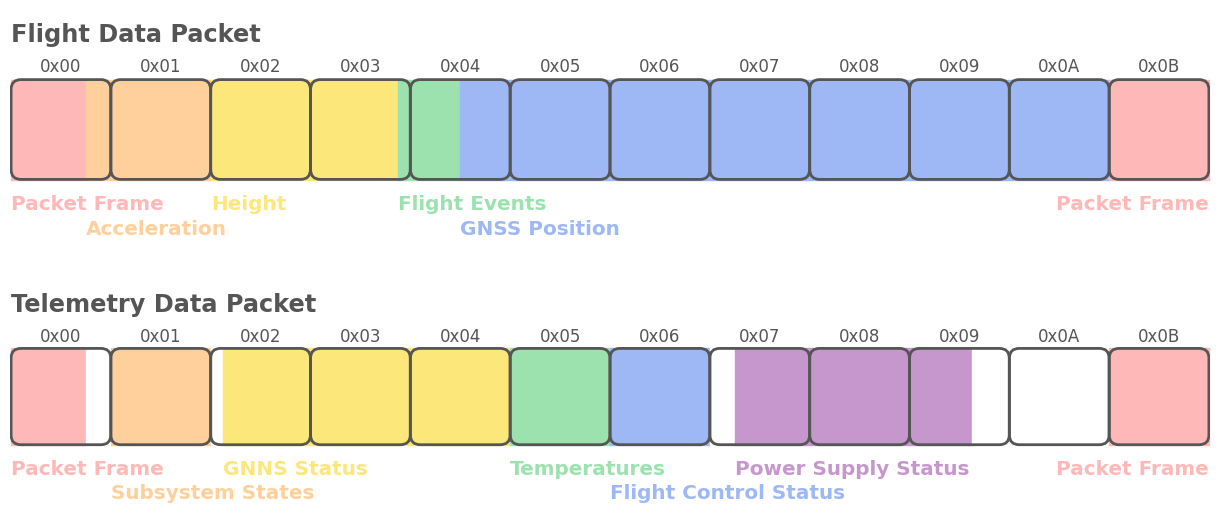

Reproduce this figure in Python.
import numpy as np
import matplotlib.pyplot as plt
from matplotlib import patches

### Figure ###

plt.rcParams["font.family"] = "sans-serif"
plt.rcParams["font.sans-serif"] = ["Arial"]

fig = plt.figure(figsize = (12, 5.25), dpi = 300)
ax1 = fig.add_axes([0, 2.75/5.5, 1, 2.5/5.25])
ax2 = fig.add_axes([0, 0, 1, 2.75/5.25], sharex = ax1)
ax1.set_axis_off()
ax2.set_axis_off()
ax1.set_xlim(-0.01, 12.01)
ax1.set_ylim(-0.8, 1.7)
ax2.set_ylim(-0.8, 2.05)

ax1.annotate('Flight Data Packet', (0, 1.45), c = '#555555', ha = 'left', va = 'center', fontsize = 'xx-large', fontweight = 'bold')
ax2.annotate('Telemetry Data Packet', (0, 1.45), c = '#555555', ha = 'left', va = 'center', fontsize = 'xx-large', fontweight = 'bold')

### Flight Data Packet ###

# Component Colors

BitPositions = np.array([0, 6, 16, 31, 36, 88, 96]) / 8
# Colors = ['#E4BEC5', '#A4BCB0', '#66BFCC', '#BEE9B9', '#85AFDB', '#E4BEC5']
Colors = ['#FFB8B8', '#FFD09B', '#FCE77A', '#9BE2AF', '#9DB8F5', '#FFB8B8']

for i in range(len(BitPositions) - 1):
    ax1.fill_between([BitPositions[i], BitPositions[i + 1]], 0, 1, color = Colors[i])

# Byte Frames

for i in range(12):
    frame = patches.FancyBboxPatch((i + 0.1, 0.1), 1 - 0.2, 0.8, 
                                   fill = False, boxstyle = 'round', mutation_scale = 0.33,
                                   color = '#555555', linewidth = 2)
    ax1.add_patch(frame)
    ax1.annotate('0x0' + hex(i)[2:3].upper(), (i + 0.5, 1.125), ha = 'center', va = 'center', c = '#555555', fontsize = 'large')
    
# Component Names

ax1.annotate('Packet Frame', (BitPositions[0], -0.25), c = Colors[0], ha = 'left', va = 'center', fontsize = 'x-large', fontweight = 'bold')
ax1.annotate('Acceleration', (BitPositions[1], -0.5), c = Colors[1], ha = 'left', va = 'center', fontsize = 'x-large', fontweight = 'bold')
ax1.annotate('Height', (BitPositions[2], -0.25), c = Colors[2], ha = 'left', va = 'center', fontsize = 'x-large', fontweight = 'bold')
ax1.annotate('Flight Events', (BitPositions[3], -0.25), c = Colors[3], ha = 'left', va = 'center', fontsize = 'x-large', fontweight = 'bold')
ax1.annotate('GNSS Position', (BitPositions[4], -0.5), c = Colors[4], ha = 'left', va = 'center', fontsize = 'x-large', fontweight = 'bold')
ax1.annotate('Packet Frame', (BitPositions[6], -0.25), c = Colors[5], ha = 'right', va = 'center', fontsize = 'x-large', fontweight = 'bold')
    
### Telemetry Data Packet ###

# Component Colors

BitPositions = np.array([0, 6, 8, 16, 17, 40, 48, 56, 58, 77, 88, 96]) / 8
# Colors = ['#E4BEC5', '#FFFFFF', '#A4BCB0', '#FFFFFF', '#66BFCC', '#BEE9B9', '#85AFDB', '#FFFFFF', '#7FE08C', '#FFFFFF', '#E4BEC5']
Colors = ['#FFB8B8', '#FFFFFF', '#FFD09B', '#FFFFFF', '#FCE77A', '#9BE2AF', '#9DB8F5', '#FFFFFF', '#C697CD', '#FFFFFF', '#FFB8B8']

for i in range(len(BitPositions) - 1):
    ax2.fill_between([BitPositions[i], BitPositions[i + 1]], 0, 1, color = Colors[i])

# Byte Frames

for i in range(12):
    frame = patches.FancyBboxPatch((i + 0.1, 0.1), 1 - 0.2, 0.8, 
                                   fill = False, boxstyle = 'round', mutation_scale = 0.33,
                                   color = '#555555', linewidth = 2)
    ax2.add_patch(frame)
    ax2.annotate('0x0' + hex(i)[2:3].upper(), (i + 0.5, 1.125), ha = 'center', va = 'center', c = '#555555', fontsize = 'large')

# Component Names

ax2.annotate('Packet Frame', (BitPositions[0], -0.25), c = Colors[0], ha = 'left', va = 'center', fontsize = 'x-large', fontweight = 'bold')
ax2.annotate('Subsystem States', (BitPositions[2], -0.5), c = Colors[2], ha = 'left', va = 'center', fontsize = 'x-large', fontweight = 'bold')
ax2.annotate('GNNS Status', (BitPositions[4], -0.25), c = Colors[4], ha = 'left', va = 'center', fontsize = 'x-large', fontweight = 'bold')
ax2.annotate('Temperatures', (BitPositions[5], -0.25), c = Colors[5], ha = 'left', va = 'center', fontsize = 'x-large', fontweight = 'bold')
ax2.annotate('Flight Control Status', (BitPositions[6], -0.5), c = Colors[6], ha = 'left', va = 'center', fontsize = 'x-large', fontweight = 'bold')
ax2.annotate('Power Supply Status', (BitPositions[8], -0.25), c = Colors[8], ha = 'left', va = 'center', fontsize = 'x-large', fontweight = 'bold')
ax2.annotate('Packet Frame', (BitPositions[11], -0.25), c = Colors[10], ha = 'right', va = 'center', fontsize = 'x-large', fontweight = 'bold')

### Figure Save ###

fig.savefig('packet_structure_diagram.png', bbox_inches = 'tight', pad_inches = 0.1)
